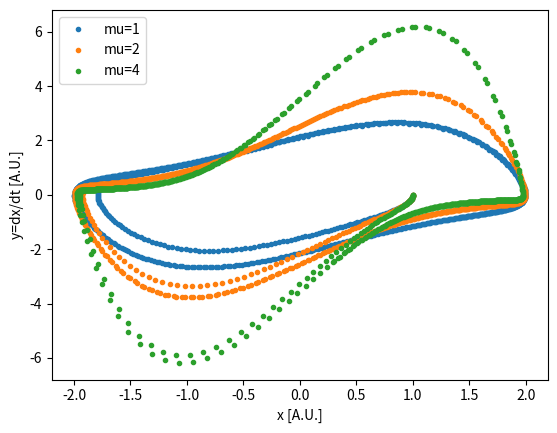

The matplotlib source for this figure:
import numpy as np
import matplotlib.pyplot as plt

# We define the derivatives as functions in the same style as that of example 8.1 in Newman:


### PART A ###
def dx(y):
    return y

def dy(x,anhar):
    return -np.power(x,anhar)

def Solver(x=1.0,anhar=1,phasespace=False,mu=0,t1=50):
    t0=0.0

    N_steps=1000
    Deltat=(t1-t0)/N_steps  # Size of a single step
    y=0.0
    tpoints=np.arange(t0,t1,Deltat)
    xpoints=[]
    ypoints=[]
    # We first update y, then x:
    for t in tpoints:
        ypoints.append(y)
        y+=Deltat*(dy(x,anhar)+mu*(1-x**2)*y)

        xpoints.append(x)
        x+=Deltat*dx(y)
    if phasespace:
        return xpoints, ypoints
    else:
        return xpoints, tpoints

xpoints,tpoints=Solver()
plt.plot(tpoints,xpoints,".",label="SHO with A=1")
plt.xlabel("Amplitude [A.U.]")
plt.ylabel("Time [A.U.]")
plt.legend()


### PART B ###

xpoints,tpoints=Solver(2,3)
plt.plot(tpoints,xpoints,".",label="SHO with A=2")
plt.savefig("SHO1.png")
plt.clf()


### PART C ###

xpoints2,tpoints=Solver(2,3)
xpoints1,tpoints=Solver(1,3)
xpoints05,tpoints=Solver(0.5,3)

plt.plot(tpoints,xpoints1,".",label="AHO with A=1")
plt.plot(tpoints,xpoints2,".",label="AHO with A=2")
plt.plot(tpoints,xpoints05,".",label="AHO with A=0.5")
plt.legend()
plt.xlabel("Amplitude [A.U.]")
plt.ylabel("Time [A.U.]")
plt.savefig("AHO.png")
plt.clf()


### PART D ###

xpoints,ypoints,=Solver(1,1,True)


plt.plot(xpoints,ypoints,".",label="Phase space of SHO with A=1")

plt.legend()
plt.ylabel("y=dx/dt [A.U.]")
plt.xlabel("x [A.U.]")
plt.savefig("phase.png")
plt.clf()


### PART E ###


xpoints,ypoints,=Solver(1,1,True,mu=1,t1=20)
xpoints2,ypoints2,=Solver(1,1,True,mu=2,t1=20)
xpoints4,ypoints4,=Solver(1,1,True,mu=4,t1=20)



plt.plot(xpoints,ypoints,".",label="mu=1")
plt.plot(xpoints2,ypoints2,".",label="mu=2")
plt.plot(xpoints4,ypoints4,".",label="mu=4")

plt.legend()
plt.ylabel("y=dx/dt [A.U.]")
plt.xlabel("x [A.U.]")
plt.savefig("Pol.png")

